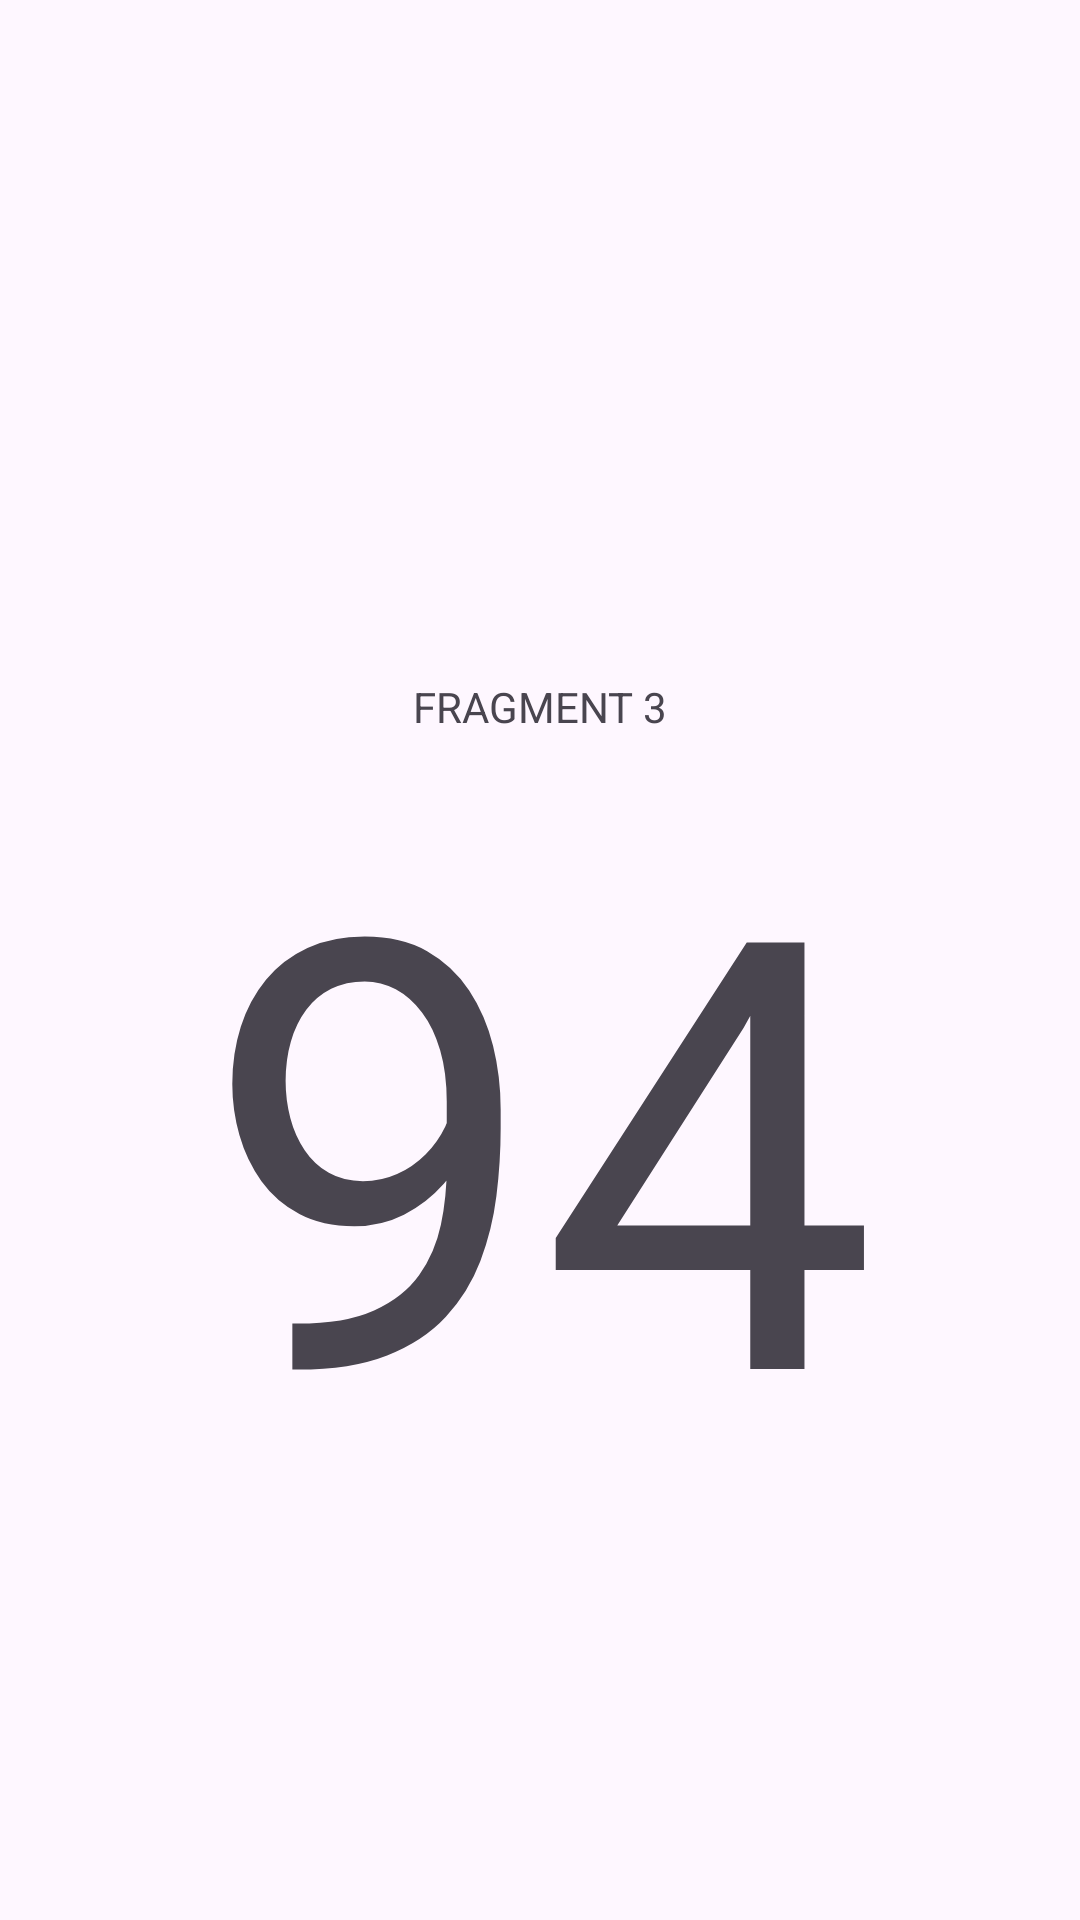

Here is an Android app screen rendered from its layout file. Give the layout XML and the strings, colors and styles it references.
<!-- AndroidManifest.xml: application theme Theme.LatihanFragment30Okt -->
<!-- res/layout/fragment_f_tiga.xml -->
<?xml version="1.0" encoding="utf-8"?>
<LinearLayout xmlns:android="http://schemas.android.com/apk/res/android"
    xmlns:tools="http://schemas.android.com/tools"
    android:layout_width="match_parent"
    android:layout_height="match_parent"
    android:orientation="vertical"
    android:layout_margin="12dp"
    tools:context=".fTiga">

    <LinearLayout
        android:layout_width="match_parent"
        android:layout_height="wrap_content"
        android:orientation="vertical">

        <TextView
            android:layout_width="match_parent"
            android:layout_height="250dp"
            android:layout_weight="1"
            android:gravity="bottom"
            android:textAlignment="center"
            android:text="FRAGMENT 3" />

        <TextView
            android:layout_width="match_parent"
            android:layout_height="400dp"
            android:id="@+id/text3"
            android:layout_weight="1"
            android:textAlignment="center"
            android:textSize="200dp"
            android:text="94" />
    </LinearLayout>

</LinearLayout>
<!-- resources referenced by this layout -->
<resources>
  <style name="Theme.LatihanFragment30Okt" parent="Base.Theme.LatihanFragment30Okt" />
  <style name="Base.Theme.LatihanFragment30Okt" parent="Theme.Material3.DayNight.NoActionBar">
          
          
      </style>
</resources>
